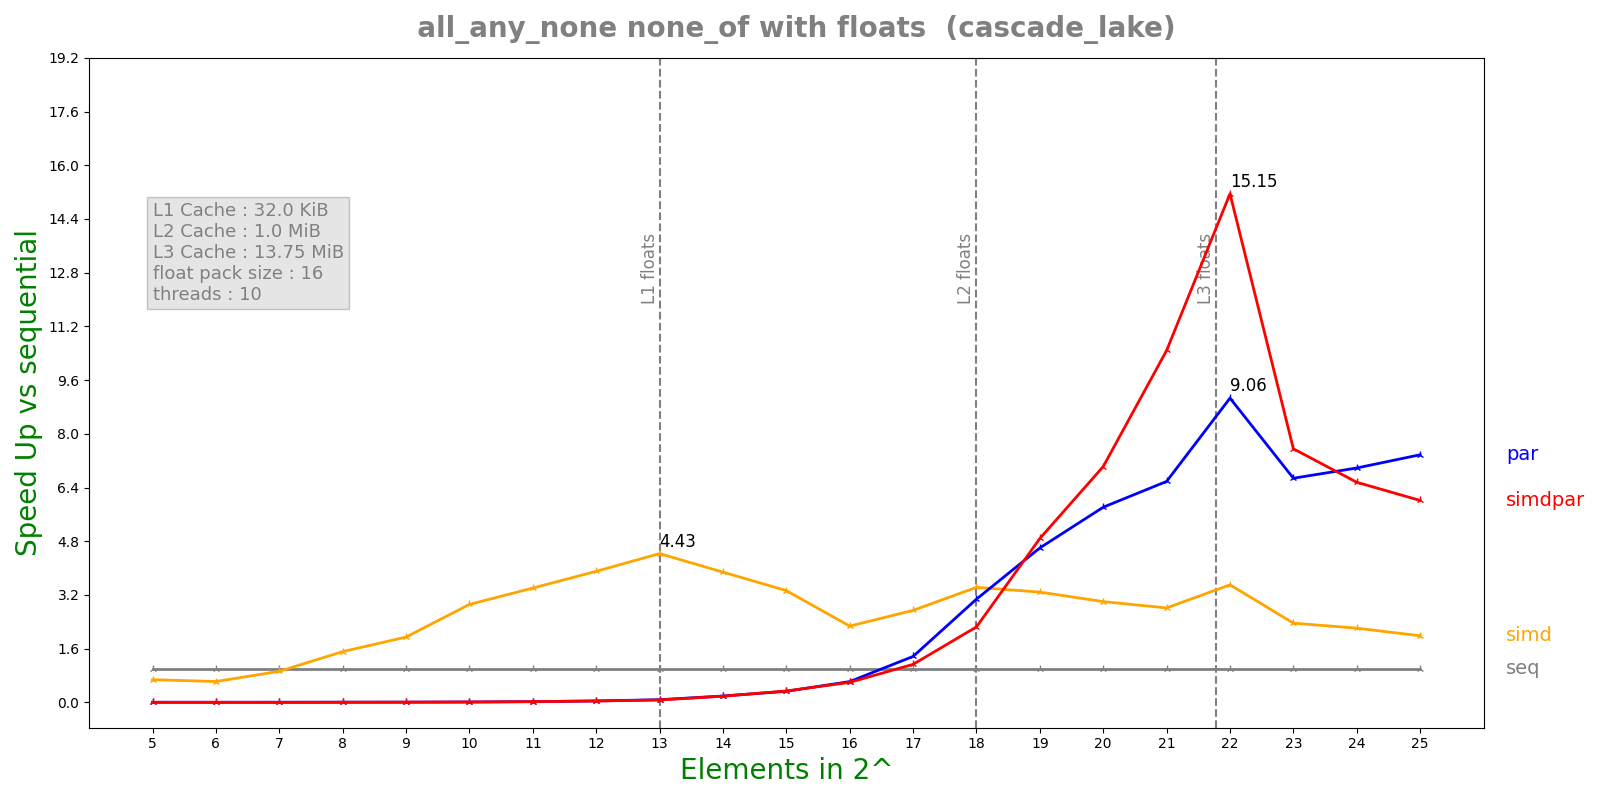

Source data for this figure (header and first rows):
n, lane, threads, seq, simd, par, simdpar
5, 16, 10, 1.3076e-07, 1.9384e-07, 7.40337e-05, 7.40136e-05
6, 16, 10, 9.776e-08, 1.5752e-07, 7.53527e-05, 7.48594e-05
7, 16, 10, 1.3484e-07, 1.4588e-07, 7.30557e-05, 7.24959e-05
8, 16, 10, 2.79e-07, 1.8468e-07, 7.31505e-05, 7.26675e-05
9, 16, 10, 4.138e-07, 2.1272e-07, 7.2439e-05, 7.29333e-05
10, 16, 10, 7.8425e-07, 2.688e-07, 7.54192e-05, 7.94547e-05
11, 16, 10, 1.61175e-06, 4.7344e-07, 7.77397e-05, 7.81274e-05
12, 16, 10, 3.16442e-06, 8.1064e-07, 7.53406e-05, 7.93929e-05
13, 16, 10, 5.955e-06, 1.34392e-06, 7.64251e-05, 8.38896e-05
14, 16, 10, 1.48472e-05, 3.82712e-06, 7.87654e-05, 8.10244e-05
15, 16, 10, 2.74427e-05, 8.24625e-06, 8.36581e-05, 8.10033e-05
16, 16, 10, 5.13642e-05, 2.26186e-05, 8.30628e-05, 8.62946e-05
17, 16, 10, 0.0001017, 3.71281e-05, 7.4377e-05, 8.98677e-05
18, 16, 10, 0.0002011, 5.86968e-05, 6.53979e-05, 8.94588e-05
19, 16, 10, 0.0004117, 0.0001254, 8.94894e-05, 8.4325e-05
20, 16, 10, 0.0008203, 0.0002734, 0.0001411, 0.0001168
21, 16, 10, 0.001538, 0.0005467, 0.0002337, 0.0001467
22, 16, 10, 0.00431, 0.001231, 0.0004756, 0.0002845
23, 16, 10, 0.006652, 0.00282, 0.0009964, 0.0008807
24, 16, 10, 0.01309, 0.005923, 0.001875, 0.001997
25, 16, 10, 0.02582, 0.01302, 0.003501, 0.004293
